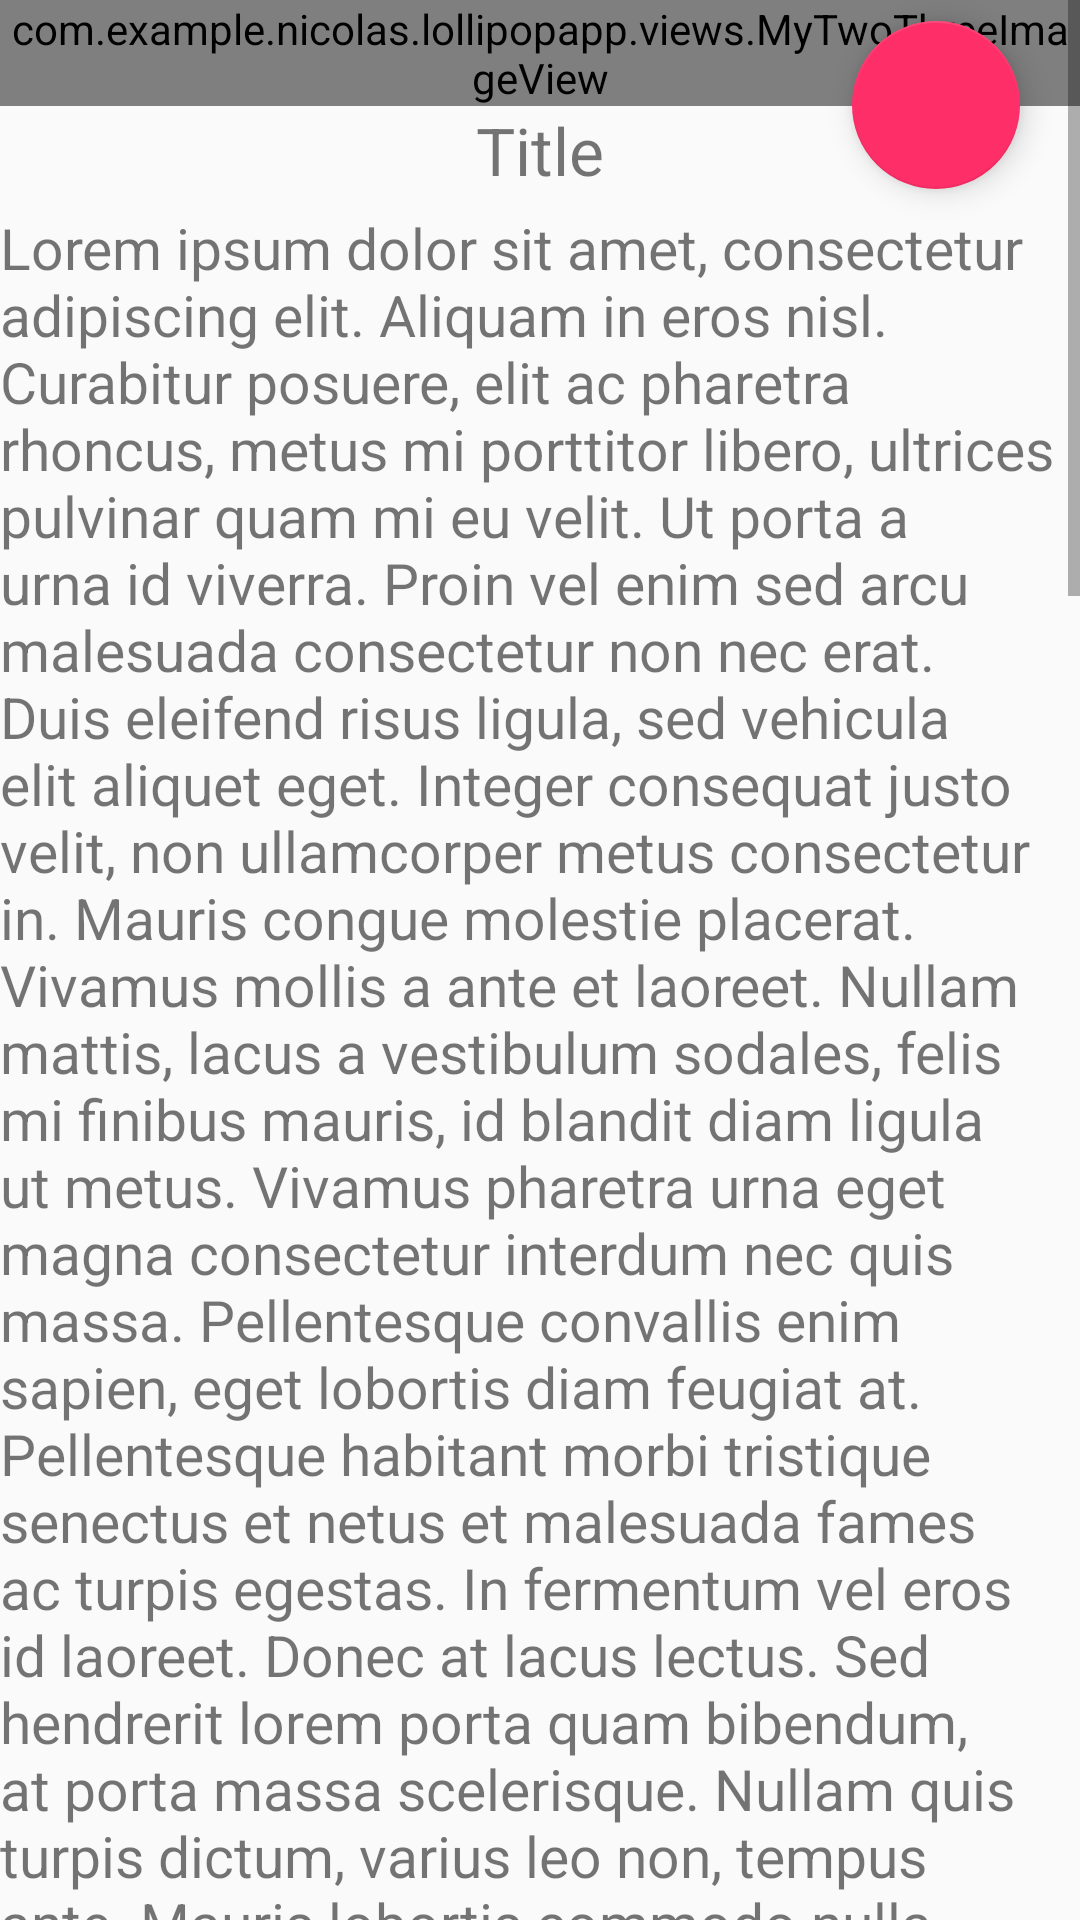

Here is an Android app screen rendered from its layout file. Give the layout XML and the strings, colors and styles it references.
<!-- AndroidManifest.xml: application theme MyTheme -->
<!-- res/layout/second_layout.xml -->
<?xml version="1.0" encoding="utf-8"?>
<ScrollView xmlns:android="http://schemas.android.com/apk/res/android"
    android:orientation="vertical" android:layout_width="match_parent"
    android:id="@+id/scrollView"
    android:layout_height="match_parent">
    <RelativeLayout
        android:layout_width="match_parent"
        android:layout_height="wrap_content">
        <LinearLayout
            android:orientation="vertical"
            android:background="#00000000"
            android:layout_width="match_parent"
            android:layout_height="wrap_content">
            <com.example.nicolas.lollipopapp.views.MyTwoThreeImageView
                android:id="@+id/image"
                android:transitionName="@string/transitionImageName"
                android:src="@drawable/img03"
                android:scaleType="centerCrop"
                android:layout_width="match_parent"
                android:layout_height="match_parent" />
            <TextView
                android:id="@+id/title"
                android:text="@string/title"
                android:textSize="22sp"
                android:layout_gravity="center_horizontal"
                android:layout_width="wrap_content"
                android:layout_height="wrap_content" />
            <TextView
                android:layout_marginTop="5dp"
                android:text="@string/content"
                android:id="@+id/content"
                android:textSize="19sp"
                android:layout_gravity="center_horizontal"
                android:layout_width="wrap_content"
                android:layout_height="wrap_content" />
        </LinearLayout>
        <com.example.nicolas.lollipopapp.views.MyTwoThreeRelativeLayout
            android:visibility="invisible"
            android:id="@+id/toRevealLayout"
            android:layout_width="match_parent"
            android:layout_height="match_parent">
            <com.example.nicolas.lollipopapp.views.MyTwoThreeImageView
                android:id="@+id/imageView2"
                android:src="@drawable/img02"
                android:scaleType="centerCrop"
                android:layout_width="match_parent"
                android:layout_height="match_parent" />
        </com.example.nicolas.lollipopapp.views.MyTwoThreeRelativeLayout>
        <android.support.design.widget.FloatingActionButton
            android:id="@+id/fab"
            android:layout_alignBottom="@id/toRevealLayout"
            android:src="@drawable/ic_tick"
            android:layout_alignParentEnd="true"
            android:layout_marginRight="20dp"
            android:layout_marginBottom="-28dp"
            android:layout_width="wrap_content"
            android:layout_height="wrap_content"/>
    </RelativeLayout>
</ScrollView>
<!-- resources referenced by this layout -->
<resources>
  <string name="content">Lorem ipsum dolor sit amet, consectetur adipiscing elit. Aliquam in eros nisl. Curabitur posuere, elit ac pharetra rhoncus, metus mi porttitor libero, ultrices pulvinar quam mi eu velit. Ut porta a urna id viverra. Proin vel enim sed arcu malesuada consectetur non nec erat. Duis eleifend risus ligula, sed vehicula elit aliquet eget. Integer consequat justo velit, non ullamcorper metus consectetur in. Mauris congue molestie placerat. Vivamus mollis a ante et laoreet. Nullam mattis, lacus a vestibulum sodales, felis mi finibus mauris, id blandit diam ligula ut metus. Vivamus pharetra urna eget magna consectetur interdum nec quis massa. Pellentesque convallis enim sapien, eget lobortis diam feugiat at. Pellentesque habitant morbi tristique senectus et netus et malesuada fames ac turpis egestas. In fermentum vel eros id laoreet. Donec at lacus lectus. Sed hendrerit lorem porta quam bibendum, at porta massa scelerisque.
  
  Nullam quis turpis dictum, varius leo non, tempus ante. Mauris lobortis commodo nulla eget pretium. Fusce accumsan velit nisi. Suspendisse sit amet augue leo. Aliquam quis velit a nunc auctor facilisis ut quis justo. Suspendisse potenti. Vestibulum auctor sodales mauris auctor dapibus. Phasellus eu cursus dui. In nisl nisl, ultrices sit amet ultricies ut, volutpat eu nibh. Praesent eu velit scelerisque, rhoncus massa ac, luctus neque. Sed in dui turpis. Nam accumsan ornare metus a euismod. Sed ullamcorper semper dolor, a consectetur eros euismod sed. In varius, mi sed viverra ultrices, nulla mauris vulputate est, vitae tempus diam lorem et erat.
  
  Nunc varius enim in augue venenatis ornare. Quisque nec metus a velit porta sollicitudin. Maecenas vulputate, nisl sed commodo feugiat, nibh mauris laoreet lectus, at congue orci urna eu velit. In quis velit id orci accumsan lacinia. Integer nibh leo, dapibus et massa ut, venenatis tristique lorem. Donec at ullamcorper ex. Sed finibus, velit a pellentesque mollis, quam diam molestie lorem, et mattis erat nulla ut nisi. Maecenas in est dolor. Nulla viverra blandit tempus. Ut sed ultricies arcu, vitae imperdiet justo. Aenean et enim pellentesque, pretium nisl nec, fringilla enim. Ut placerat placerat tellus. Pellentesque aliquam justo ac vehicula fringilla. Aliquam hendrerit, felis ac ullamcorper iaculis, neque ligula malesuada enim, in placerat arcu lacus a diam. Aliquam ut arcu vitae nisl aliquet imperdiet.
  
  Etiam eu nulla ac ipsum sagittis gravida. Sed consectetur ante eu tincidunt porttitor. Phasellus id mi ut nibh sollicitudin congue. Cras sit amet consequat ex. Vestibulum congue, turpis a vehicula pulvinar, enim dui dictum massa, a placerat lectus ipsum quis elit. Cum sociis natoque penatibus et magnis dis parturient montes, nascetur ridiculus mus. Sed et lacus ultrices, pharetra augue id, sagittis nisl. Vivamus id aliquam est. Aenean velit nulla, suscipit at lorem nec, feugiat tempor mauris. Pellentesque quis augue a erat volutpat viverra sit amet id libero. Fusce et odio id urna pulvinar tempus id ut diam.
  
  Nunc mattis eget odio ac tristique. Integer pulvinar ex sit amet mauris volutpat semper. Donec iaculis molestie consequat. Proin suscipit sagittis dui, eget tempus velit tempor malesuada. Praesent consectetur pellentesque arcu mollis dignissim. Pellentesque commodo iaculis finibus. Pellentesque quis diam vel mi volutpat dictum id id turpis. Praesent semper placerat urna, nec aliquet ipsum ultrices vel. Phasellus et egestas ex. Aliquam dapibus turpis a nunc fermentum molestie. Sed ligula sem, consequat vehicula convallis ac, aliquam non ligula.</string>
  <string name="title">Title</string>
  <string name="transitionImageName">imageTransition</string>
  <color name="colorPrimary">#00b5ff</color>
  <color name="colorPrimaryDark">#2282C4</color>
  <color name="colorAccent">#fe2e68</color>
</resources>
